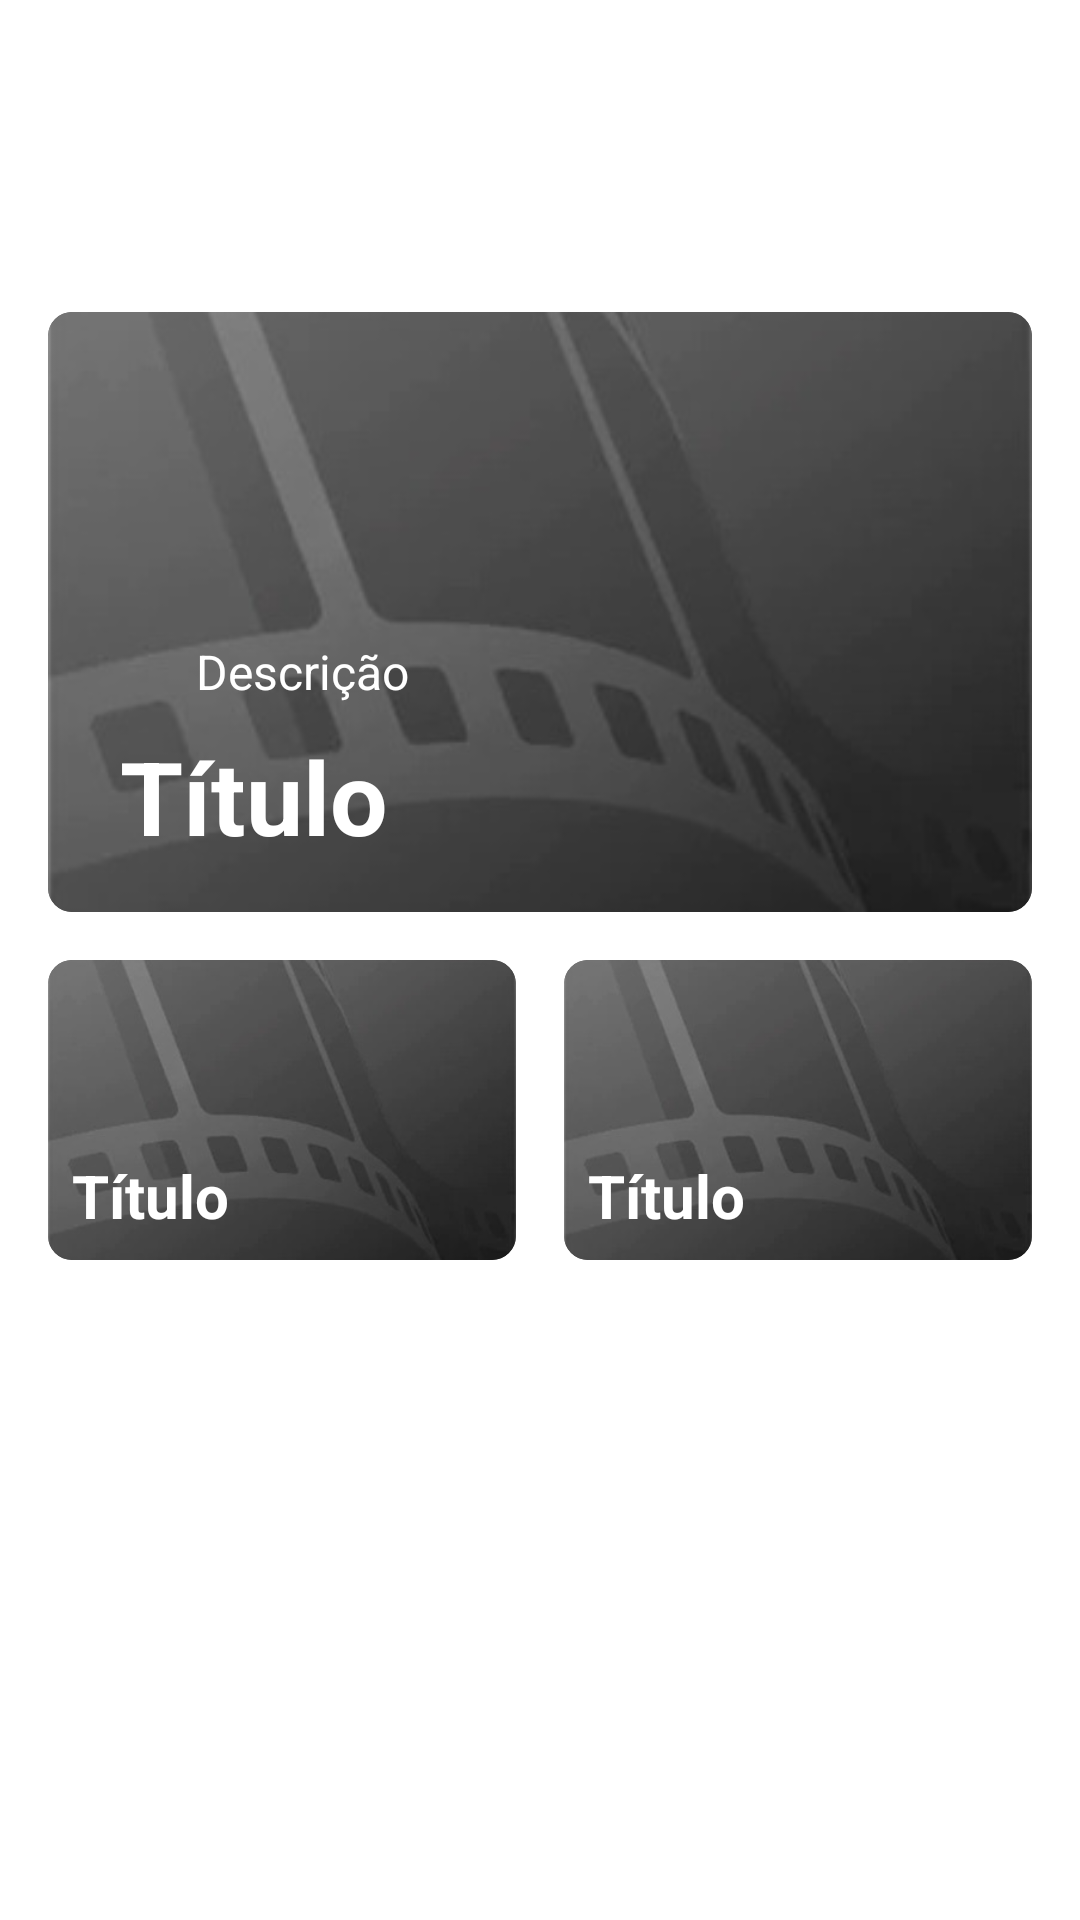

Layout XML and referenced resources for this Android screen:
<!-- AndroidManifest.xml: application theme Theme.DesafioUOL -->
<!-- res/layout/fragment_home.xml -->
<?xml version="1.0" encoding="utf-8"?>
<ScrollView xmlns:android="http://schemas.android.com/apk/res/android"
    xmlns:app="http://schemas.android.com/apk/res-auto"
    xmlns:tools="http://schemas.android.com/tools"
    android:layout_width="match_parent"
    android:layout_height="match_parent"
    android:contentDescription="Scroll View"
    android:fillViewport="true"
    android:orientation="horizontal"
    tools:context=".ui.home.HomeFragment">

    <androidx.constraintlayout.widget.ConstraintLayout
        android:layout_width="match_parent"
        android:layout_height="match_parent"
        android:layout_margin="8dp"
        android:paddingTop="80dp"
        android:paddingBottom="150dp">

        <TextView
            android:id="@+id/textView7"
            android:layout_width="wrap_content"
            android:layout_height="wrap_content"
            android:layout_marginStart="16dp"
            android:layout_marginTop="16dp"
            android:text="Em Cartaz"
            android:textColor="@android:color/white"
            android:textSize="24dp"
            android:textStyle="bold"
            app:layout_constraintStart_toStartOf="parent"
            app:layout_constraintTop_toBottomOf="@+id/recycler_view1" />

        <androidx.cardview.widget.CardView
            android:id="@+id/mini_card_l"
            android:layout_width="0dp"
            android:layout_height="100dp"
            android:layout_marginStart="8dp"
            android:layout_marginTop="16dp"
            android:layout_marginEnd="8dp"
            app:cardCornerRadius="8dp"
            app:cardElevation="8dp"
            app:layout_constraintEnd_toStartOf="@+id/mini_card_r"
            app:layout_constraintHorizontal_bias="0.5"
            app:layout_constraintStart_toStartOf="parent"
            app:layout_constraintTop_toBottomOf="@+id/big_card_view">

            <androidx.constraintlayout.widget.ConstraintLayout
                android:layout_width="match_parent"
                android:layout_height="match_parent">

                <ImageView
                    android:id="@+id/mini_image_movie_l"
                    android:layout_width="wrap_content"
                    android:layout_height="wrap_content"
                    android:scaleType="centerCrop"
                    android:src="@drawable/placeholder_movie_image"
                    app:layout_constraintBottom_toBottomOf="parent"
                    app:layout_constraintEnd_toEndOf="parent"
                    app:layout_constraintStart_toStartOf="parent"
                    app:layout_constraintTop_toTopOf="parent" />

                <TextView
                    android:id="@+id/mini_title_movie_l"
                    android:layout_width="0dp"
                    android:layout_height="wrap_content"
                    android:layout_marginStart="8dp"
                    android:layout_marginEnd="8dp"
                    android:layout_marginBottom="8dp"
                    android:text="Título"
                    android:textColor="@android:color/white"
                    android:textSize="20sp"
                    android:textStyle="bold"
                    app:layout_constraintBottom_toBottomOf="@+id/mini_image_movie_l"
                    app:layout_constraintEnd_toEndOf="@+id/mini_image_movie_l"
                    app:layout_constraintStart_toStartOf="parent" />
            </androidx.constraintlayout.widget.ConstraintLayout>
        </androidx.cardview.widget.CardView>

        <androidx.cardview.widget.CardView
            android:id="@+id/mini_card_r"
            android:layout_width="0dp"
            android:layout_height="100dp"
            android:layout_marginStart="8dp"
            android:layout_marginTop="16dp"
            android:layout_marginEnd="8dp"
            app:cardCornerRadius="8dp"
            app:cardElevation="8dp"
            app:layout_constraintEnd_toEndOf="parent"
            app:layout_constraintHorizontal_bias="0.5"
            app:layout_constraintStart_toEndOf="@+id/mini_card_l"
            app:layout_constraintTop_toBottomOf="@+id/big_card_view">

            <androidx.constraintlayout.widget.ConstraintLayout
                android:layout_width="match_parent"
                android:layout_height="match_parent">

                <ImageView
                    android:id="@+id/mini_image_movie_r"
                    android:layout_width="wrap_content"
                    android:layout_height="wrap_content"
                    android:scaleType="centerCrop"
                    android:src="@drawable/placeholder_movie_image"
                    app:layout_constraintBottom_toBottomOf="parent"
                    app:layout_constraintEnd_toEndOf="parent"
                    app:layout_constraintStart_toStartOf="parent"
                    app:layout_constraintTop_toTopOf="parent" />

                <TextView
                    android:id="@+id/mini_title_movie_r"
                    android:layout_width="0dp"
                    android:layout_height="wrap_content"
                    android:layout_marginStart="8dp"
                    android:layout_marginEnd="8dp"
                    android:layout_marginBottom="8dp"
                    android:text="Título"
                    android:textColor="@android:color/white"
                    android:textSize="20sp"
                    android:textStyle="bold"
                    app:layout_constraintBottom_toBottomOf="@+id/mini_image_movie_r"
                    app:layout_constraintEnd_toEndOf="parent"
                    app:layout_constraintStart_toStartOf="parent" />
            </androidx.constraintlayout.widget.ConstraintLayout>
        </androidx.cardview.widget.CardView>

        <androidx.cardview.widget.CardView
            android:id="@+id/big_card_view"
            android:layout_width="0dp"
            android:layout_height="200dp"
            android:layout_marginStart="8dp"
            android:layout_marginTop="16dp"
            android:layout_marginEnd="8dp"
            android:background="@android:color/transparent"
            app:cardCornerRadius="8dp"
            app:cardElevation="8dp"
            app:layout_constraintEnd_toEndOf="parent"
            app:layout_constraintStart_toStartOf="parent"
            app:layout_constraintTop_toTopOf="parent">

            <androidx.constraintlayout.widget.ConstraintLayout
                android:layout_width="match_parent"
                android:layout_height="match_parent">

                <ImageView
                    android:id="@+id/big_image_movie"
                    android:layout_width="0dp"
                    android:layout_height="wrap_content"
                    android:scaleType="centerCrop"
                    android:src="@drawable/placeholder_movie_image"
                    app:layout_constraintBottom_toBottomOf="parent"
                    app:layout_constraintEnd_toEndOf="parent"
                    app:layout_constraintHorizontal_bias="1.0"
                    app:layout_constraintStart_toStartOf="parent"
                    app:layout_constraintTop_toTopOf="parent"
                    app:layout_constraintVertical_bias="0.0" />

                <TextView
                    android:id="@+id/info_big_text"
                    android:layout_width="0dp"
                    android:layout_height="wrap_content"
                    android:layout_marginEnd="24dp"
                    android:layout_marginBottom="8dp"
                    android:text="Descrição"
                    android:textAlignment="textStart"
                    android:textColor="@android:color/white"
                    android:textSize="16sp"
                    app:layout_constraintBottom_toTopOf="@+id/big_title_movie_text"
                    app:layout_constraintEnd_toEndOf="@+id/big_image_movie"
                    app:layout_constraintStart_toStartOf="@+id/guideline5" />

                <TextView
                    android:id="@+id/big_title_movie_text"
                    android:layout_width="0dp"
                    android:layout_height="wrap_content"
                    android:layout_marginStart="24dp"
                    android:layout_marginEnd="24dp"
                    android:layout_marginBottom="16dp"
                    android:text="Título"
                    android:textColor="@android:color/white"
                    android:textSize="34sp"
                    android:textStyle="bold"
                    app:layout_constraintBottom_toBottomOf="@+id/big_image_movie"
                    app:layout_constraintEnd_toEndOf="parent"
                    app:layout_constraintStart_toStartOf="@+id/big_image_movie" />

                <androidx.constraintlayout.widget.Guideline
                    android:id="@+id/guideline5"
                    android:layout_width="wrap_content"
                    android:layout_height="wrap_content"
                    android:orientation="vertical"
                    app:layout_constraintGuide_percent="0.15" />

            </androidx.constraintlayout.widget.ConstraintLayout>

            <androidx.cardview.widget.CardView
                android:layout_width="match_parent"
                android:layout_height="wrap_content" />

        </androidx.cardview.widget.CardView>

        <TextView
            android:id="@+id/textView6"
            android:layout_width="wrap_content"
            android:layout_height="wrap_content"
            android:layout_marginStart="16dp"
            android:layout_marginTop="16dp"
            android:text="Em Alta"
            android:textColor="@color/white"
            android:textSize="24sp"
            android:textStyle="bold"
            app:layout_constraintStart_toStartOf="parent"
            app:layout_constraintTop_toTopOf="@+id/guideline11" />

        <androidx.constraintlayout.widget.Guideline
            android:id="@+id/guideline11"
            android:layout_width="wrap_content"
            android:layout_height="wrap_content"
            android:orientation="horizontal"
            app:layout_constraintGuide_begin="369dp" />

        <androidx.recyclerview.widget.RecyclerView
            android:id="@+id/recycler_view1"
            android:layout_width="0dp"
            android:layout_height="wrap_content"
            android:layout_marginStart="16dp"
            android:layout_marginEnd="16dp"
            android:orientation="horizontal"
            app:layout_constraintEnd_toEndOf="parent"
            app:layout_constraintHorizontal_bias="0.0"
            app:layout_constraintStart_toStartOf="parent"
            app:layout_constraintTop_toBottomOf="@+id/textView6"
            app:layout_wrapBehaviorInParent="vertical_only"
            tools:itemCount="0"
            tools:listitem="@layout/movie_card_view" />

        <androidx.recyclerview.widget.RecyclerView
            android:id="@+id/recycler_view2"
            android:layout_width="0dp"
            android:layout_height="wrap_content"
            android:layout_marginStart="16dp"
            android:layout_marginEnd="16dp"
            app:layout_constraintEnd_toEndOf="parent"
            app:layout_constraintStart_toStartOf="parent"
            app:layout_constraintTop_toBottomOf="@+id/textView7" />

    </androidx.constraintlayout.widget.ConstraintLayout>
</ScrollView>
<!-- res/layout/movie_card_view.xml (included above) -->
<?xml version="1.0" encoding="utf-8"?>
<androidx.constraintlayout.widget.ConstraintLayout xmlns:android="http://schemas.android.com/apk/res/android"
    xmlns:app="http://schemas.android.com/apk/res-auto"
    xmlns:tools="http://schemas.android.com/tools"
    android:layout_width="wrap_content"
    android:layout_height="wrap_content"
    android:paddingLeft="8dp"
    android:paddingRight="8dp"
    android:textAlignment="center">

    <androidx.cardview.widget.CardView
        android:layout_width="0dp"
        android:layout_height="35dp"
        android:layout_marginTop="8dp"
        android:background="@android:color/transparent"
        app:layout_constraintEnd_toEndOf="parent"
        app:layout_constraintStart_toStartOf="parent"
        app:layout_constraintTop_toBottomOf="@+id/cardView">

        <LinearLayout
            android:layout_width="match_parent"
            android:layout_height="match_parent"
            android:background="@android:color/transparent"
            android:orientation="vertical">

            <TextView
                android:id="@+id/title_text"
                android:layout_width="match_parent"
                android:layout_height="wrap_content"
                android:layout_weight="1"
                android:background="@color/background"
                android:text="Título"
                android:textAlignment="center"
                android:textColor="@color/white"
                android:textSize="16dp"
                android:textStyle="bold" />
        </LinearLayout>
    </androidx.cardview.widget.CardView>

    <androidx.cardview.widget.CardView
        android:id="@+id/cardView"
        android:layout_width="wrap_content"
        android:layout_height="wrap_content"
        android:paddingBottom="20dp"
        app:cardCornerRadius="8dp"
        app:cardElevation="8dp"
        app:layout_constraintBottom_toBottomOf="parent"
        app:layout_constraintEnd_toEndOf="parent"
        app:layout_constraintHorizontal_bias="0.5"
        app:layout_constraintStart_toStartOf="parent"
        app:layout_constraintTop_toTopOf="parent"
        app:layout_constraintVertical_bias="0.5">

        <androidx.constraintlayout.widget.ConstraintLayout
            android:layout_width="wrap_content"
            android:layout_height="wrap_content">

            <androidx.cardview.widget.CardView
                android:id="@+id/cr_card"
                android:layout_width="26dp"
                android:layout_height="26dp"
                android:layout_marginStart="8dp"
                android:layout_marginTop="8dp"
                android:background="#4CAF50"
                app:cardBackgroundColor="@color/L"
                app:cardElevation="8dp"
                app:layout_constraintStart_toStartOf="parent"
                app:layout_constraintTop_toTopOf="parent">

                <androidx.constraintlayout.widget.ConstraintLayout
                    android:layout_width="match_parent"
                    android:layout_height="match_parent">

                    <TextView
                        android:id="@+id/cr_text"
                        android:layout_width="wrap_content"
                        android:layout_height="wrap_content"
                        android:text="L"
                        android:textColor="@android:color/white"
                        android:textStyle="bold"
                        app:layout_constraintBottom_toBottomOf="parent"
                        app:layout_constraintEnd_toEndOf="parent"
                        app:layout_constraintStart_toStartOf="parent"
                        app:layout_constraintTop_toTopOf="parent" />
                </androidx.constraintlayout.widget.ConstraintLayout>

            </androidx.cardview.widget.CardView>

            <ImageView
                android:id="@+id/image_movie"
                android:layout_width="144dp"
                android:layout_height="208dp"
                android:scaleType="centerCrop"
                app:layout_constraintEnd_toEndOf="parent"
                app:layout_constraintStart_toStartOf="parent"
                app:layout_constraintTop_toTopOf="parent"
                app:srcCompat="@drawable/placeholder_movie_image" />

            <TextView
                android:id="@+id/text_pre_sale"
                android:layout_width="wrap_content"
                android:layout_height="wrap_content"
                android:layout_marginTop="8dp"
                android:layout_marginEnd="8dp"
                android:text="PRE SALE"
                android:textColor="@color/selected_nav_item_color"
                app:layout_constraintEnd_toEndOf="parent"
                app:layout_constraintTop_toTopOf="parent" />

            <TextView
                android:id="@+id/premiere_text"
                android:layout_width="wrap_content"
                android:layout_height="wrap_content"
                android:layout_marginBottom="8dp"
                android:background="@android:color/transparent"
                android:text="12/09/2005"
                android:textColor="@color/white"
                app:layout_constraintBottom_toBottomOf="@+id/image_movie"
                app:layout_constraintEnd_toEndOf="parent"
                app:layout_constraintStart_toStartOf="parent" />
        </androidx.constraintlayout.widget.ConstraintLayout>

    </androidx.cardview.widget.CardView>

</androidx.constraintlayout.widget.ConstraintLayout>
<!-- resources referenced by this layout -->
<resources>
  <color name="L">#00A651</color>
  <color name="background">#041218</color>
  <color name="selected_nav_item_color">#FFD700</color>
  <color name="white">#FFFFFFFF</color>
  <!-- drawable placeholder_movie_image: jpg bitmap (drawable, 23051 bytes) -->
  <style name="Theme.DesafioUOL" parent="Theme.MaterialComponents.DayNight.NoActionBar">
          
          <item name="colorPrimary">@color/primary</item>
          <item name="colorPrimaryVariant">@color/primary_variation</item>
          <item name="colorOnPrimary">@color/white</item>
          
          <item name="colorSecondary">@color/teal_200</item>
          <item name="colorSecondaryVariant">@color/teal_700</item>
          <item name="colorOnSecondary">@color/black</item>
          
          <item name="android:statusBarColor">?attr/colorPrimary</item>
          
          <item name="android:colorBackground">@color/background</item>
      </style>
  <color name="primary">#3255e2</color>
  <color name="primary_variation">#183BC7</color>
  <color name="teal_200">#FF03DAC5</color>
  <color name="teal_700">#FF018786</color>
  <color name="black">#FF000000</color>
</resources>
